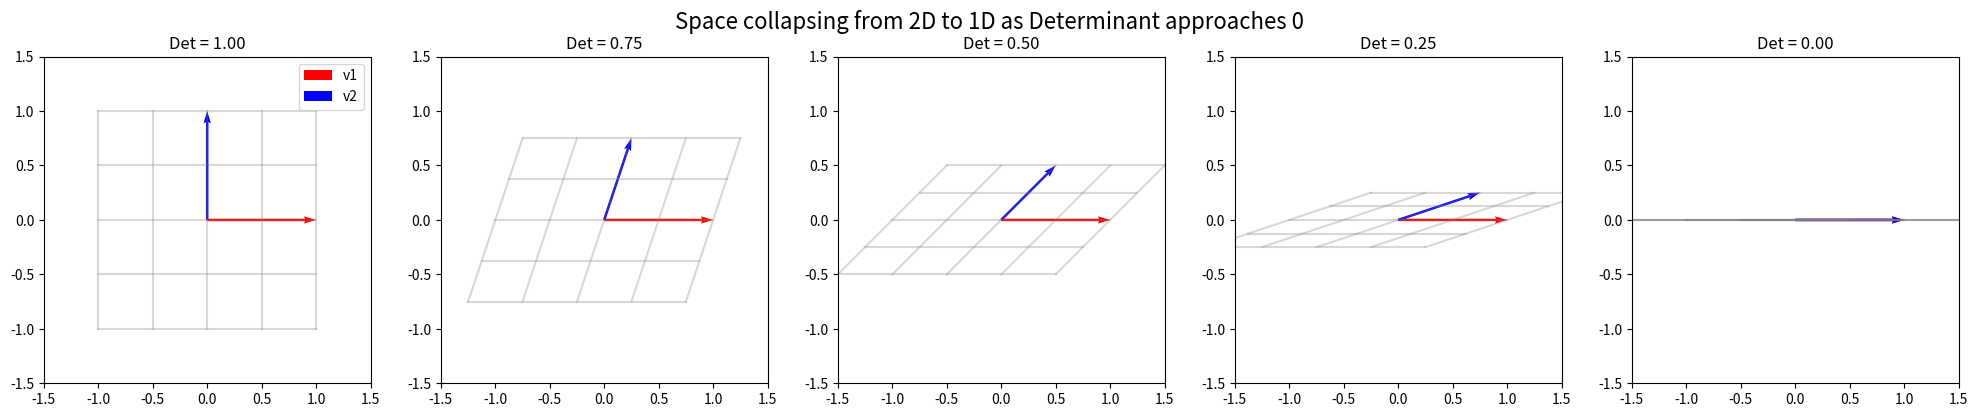

Write the Python code that produced this figure.
import numpy as np
import matplotlib.pyplot as plt

def simulate_collapsing_space(steps=5):
    # 1. 元の基底ベクトル
    e1 = np.array([1, 0])
    e2_start = np.array([0, 1])  # 最初は直交（行列式=1）
    e2_end = np.array([1, 0])    # 最後はe1と同じ（行列式=0、空間が潰れる）

    # グリッド描画用のデータ
    x = np.linspace(-1, 1, 5)
    y = np.linspace(-1, 1, 5)
    X, Y = np.meshgrid(x, y)
    pts = np.vstack([X.flatten(), Y.flatten()])

    fig, axes = plt.subplots(1, steps, figsize=(20, 4))
    
    for i, t in enumerate(np.linspace(0, 1, steps)):
        # e2 を徐々に e1 に近づける
        e2_current = (1 - t) * e2_start + t * e2_end
        
        # 写像行列 A = [e1, e2_current]
        A = np.column_stack([e1, e2_current])
        det = np.linalg.det(A)
        
        # 空間の変形
        t_pts = A @ pts
        TX = t_pts[0, :].reshape(X.shape)
        TY = t_pts[1, :].reshape(Y.shape)
        
        # 描画
        ax = axes[i]
        # 変形後のグリッド
        for j in range(len(x)):
            ax.plot(TX[j, :], TY[j, :], color='gray', alpha=0.3)
            ax.plot(TX[:, j], TY[:, j], color='gray', alpha=0.3)
        
        # ベクトルの描画（複数のベクトルが潰れていく様子）
        ax.quiver(0, 0, A[0,0], A[1,0], color='red', angles='xy', scale_units='xy', scale=1, label='v1')
        ax.quiver(0, 0, A[0,1], A[1,1], color='blue', angles='xy', scale_units='xy', scale=1, label='v2')
        
        # 設定
        ax.set_xlim(-1.5, 1.5); ax.set_ylim(-1.5, 1.5)
        ax.set_aspect('equal')
        ax.set_title(f"Det = {det:.2f}")
        if i == 0: ax.legend()

    plt.suptitle("Space collapsing from 2D to 1D as Determinant approaches 0", fontsize=16)
    plt.tight_layout()
    plt.show()

# シミュレーション実行
simulate_collapsing_space(steps=5)